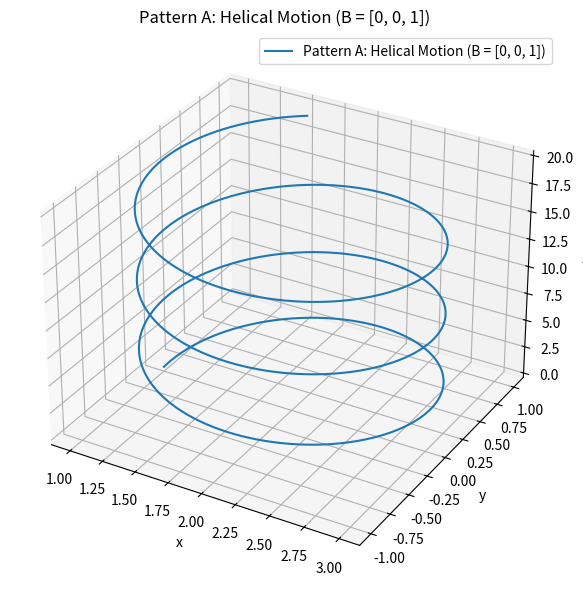
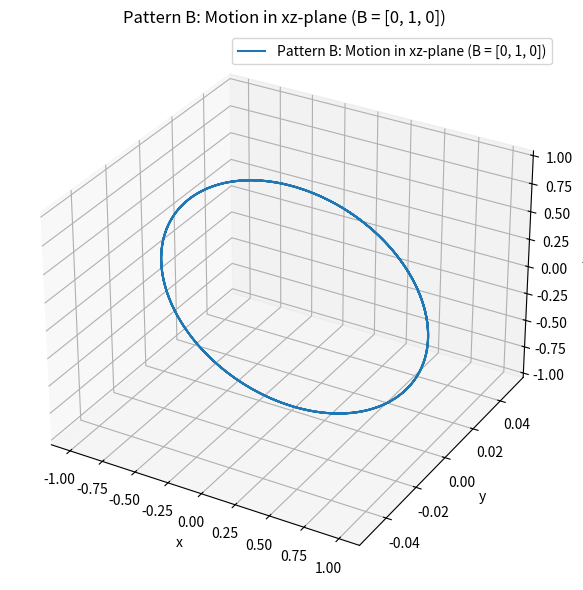
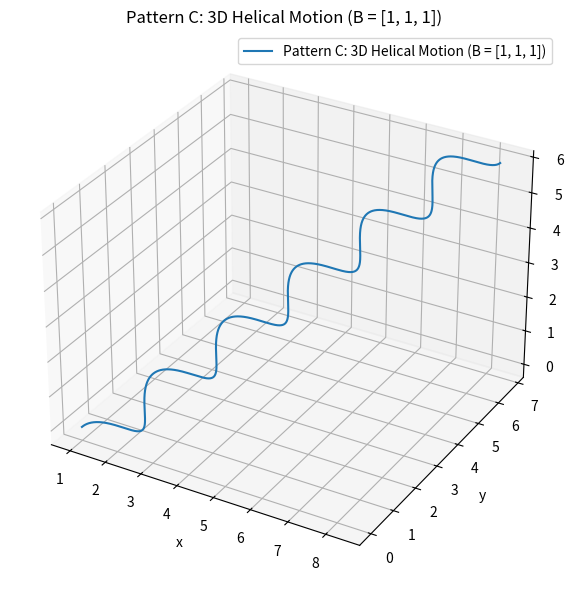

These figures' Python source, in order:
import numpy as np
import matplotlib.pyplot as plt


"""
target of this program:
this program compare 3patterns of motion in uniform magnetic field.
the patterns is below
A. intial velocity: (0, 1, 1), magnetic field: (0, 0, 1)
B. intial velocity: (0, 0, 1), magnetic field: (0, 1, 0)
C. intial velocity: (0, 1, 0), magnetic field: (1, 1, 1)
"""
q = 1.0
m = 1.0
dt = 0.01
T = 20
N = int(T / dt)


# derivatives of the equations of motion based on Lorentz force
def derivatives(state: np.ndarray, B: np.ndarray) -> np.ndarray:
    """
    Return the time derivative of each variable.
    Args:
        state (np.array): 1D array of length 6 [x, y, z, vx, vy, vz]
                          osition (x, y, z) and velocity (vx, vy, vz), respectively
    Returns:
        np.array: 1D array of length 6 [dx/dt, dy/dt, dz/dt, dvx/dt, dvy/dt, dvz/dt]
                  Time derivative of each variable. The first half is the velocity vector and the second half is the acceleration vector.
    """
    x, y, z, vx, vy, vz = state
    v = np.array([vx, vy, vz])
    a = (q / m) * np.cross(v, B)
    return np.concatenate((v, a))


# numerical integration by Runge-Kutta quadratic method
def rk4(state0: np.ndarray, dt: float, N: int, B: np.ndarray) -> np.ndarray:
    """
    The RK4 method is used to evolve the state over time.
    Args:
        state0: initial state [x, y, z, vx, vy, vz]
        dt: time ticks
        N: number of steps
        B: magnetic field vector [Bx, By, Bz]
    Returns:
        sstate array (N+1, 6)
    """
    states = np.zeros((N + 1, 6))
    states[0] = state0

    for i in range(N):
        k1 = derivatives(states[i], B)
        k2 = derivatives(states[i] + 0.5 * dt * k1, B)
        k3 = derivatives(states[i] + 0.5 * dt * k2, B)
        k4 = derivatives(states[i] + dt * k3, B)
        states[i + 1] = states[i] + (dt / 6.0) * (k1 + 2 * k2 + 2 * k3 + k4)

    return states


def plot_trajectory(states: np.ndarray, title: str):
    """
    plot trajectry of x-y dimention
    """
    fig = plt.figure(figsize=(6, 6))
    ax = fig.add_subplot(111, projection="3d")
    ax.plot(states[:, 0], states[:, 1], states[:, 2], label=title)
    ax.set_xlabel("x")
    ax.set_ylabel("y")
    ax.set_zlabel("z")
    ax.set_title(title)
    ax.legend()
    plt.tight_layout()
    plt.show()


# pattern A: Initial velocity has components in xy and z directions → herical motion
state_A = np.array([1.0, 0.0, 0.0, 0.0, 1.0, 1.0])
B_A = np.array([0.0, 0.0, 1.0])
states_A = rk4(state_A, dt, N, B_A)
plot_trajectory(states_A, "Pattern A: Helical Motion (B = [0, 0, 1])")

# pattern B: Magnetic field is in y direction → Motion is developed in x-z plane
state_B = np.array([1.0, 0.0, 0.0, 0.0, 0.0, 1.0])
B_B = np.array([0.0, 1.0, 0.0])
states_B = rk4(state_B, dt, N, B_B)
plot_trajectory(states_B, "Pattern B: Motion in xz-plane (B = [0, 1, 0])")

# pattern C: Magnetic field in any direction (x=y=z) → complex 3-D motion
state_C = np.array([1.0, 0.0, 0.0, 0.0, 1.0, 0.0])
B_C = np.array([1.0, 1.0, 1.0])
states_C = rk4(state_C, dt, N, B_C)
plot_trajectory(states_C, "Pattern C: 3D Helical Motion (B = [1, 1, 1])")
